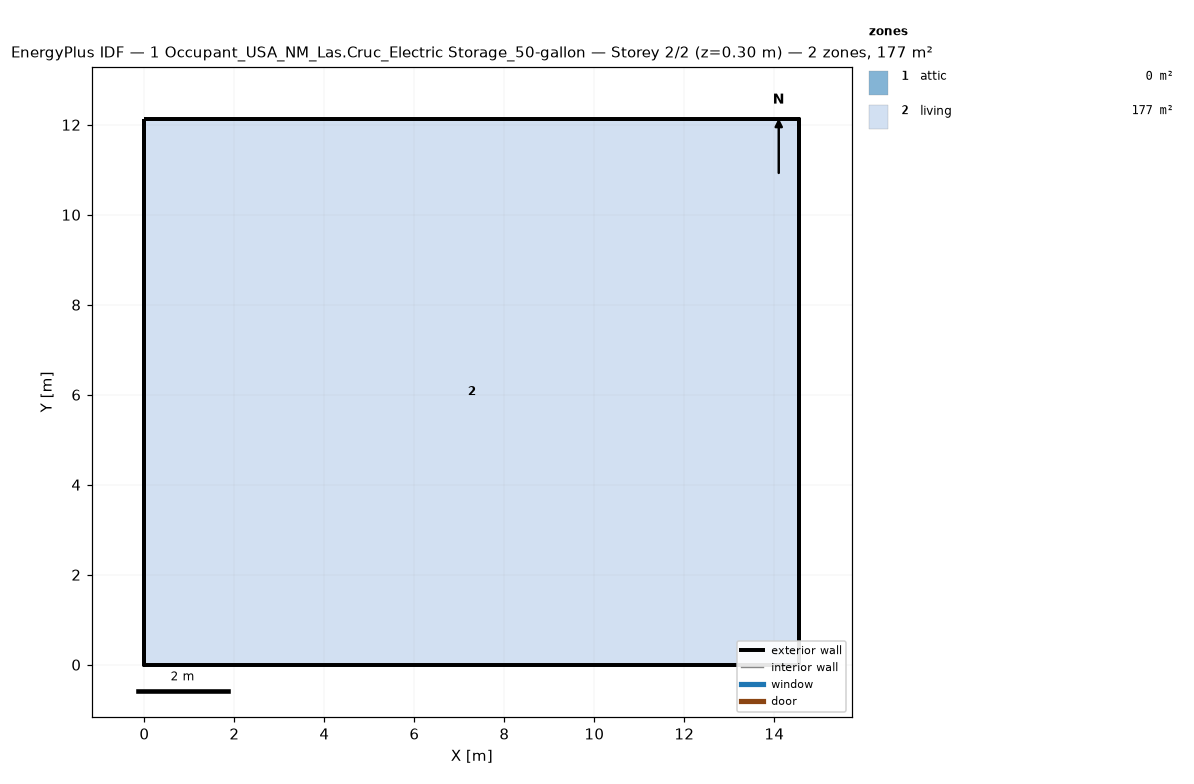
=== STOREY PLAN SPEC (per zone: floor XY polygon, exterior-wall plan segments, windows/doors) ===
zone 1: attic  (0.0 m²)
  exterior wall: (14.55, 0.00) – (14.55, 12.13) – (14.55, 6.06)  [18.2 m]
  exterior wall: (0.00, 12.13) – (0.00, 0.00) – (0.00, 6.06)  [18.2 m]
zone 2: living  (176.5 m²)
  floor: (0.00, 0.00) (0.00, 12.13) (14.55, 12.13) (14.55, 0.00)
  exterior wall: (0.00, 0.00) – (14.55, 0.00)  [14.6 m]
  exterior wall: (14.55, 0.00) – (14.55, 12.13)  [12.1 m]
  exterior wall: (14.55, 12.13) – (0.00, 12.13)  [14.6 m]
  exterior wall: (0.00, 12.13) – (0.00, 0.00)  [12.1 m]

=== DERIVED (storey summary) ===
Building: 1 Occupant_USA_NM_Las.Cruc_Electric Storage_50-gallon
Storey: 2 of 2  (floor level z = 0.30 m)
Storey gross floor area: 176.5 m²
Zones on this storey: 2
  - attic: floor 0.0 m²; exterior wall 36.4 m (24.5 m²); WWR 0.0%
  - living: floor 176.5 m²; exterior wall 53.4 m (146.4 m²); WWR 0.0%
Zone adjacency: (none detected)